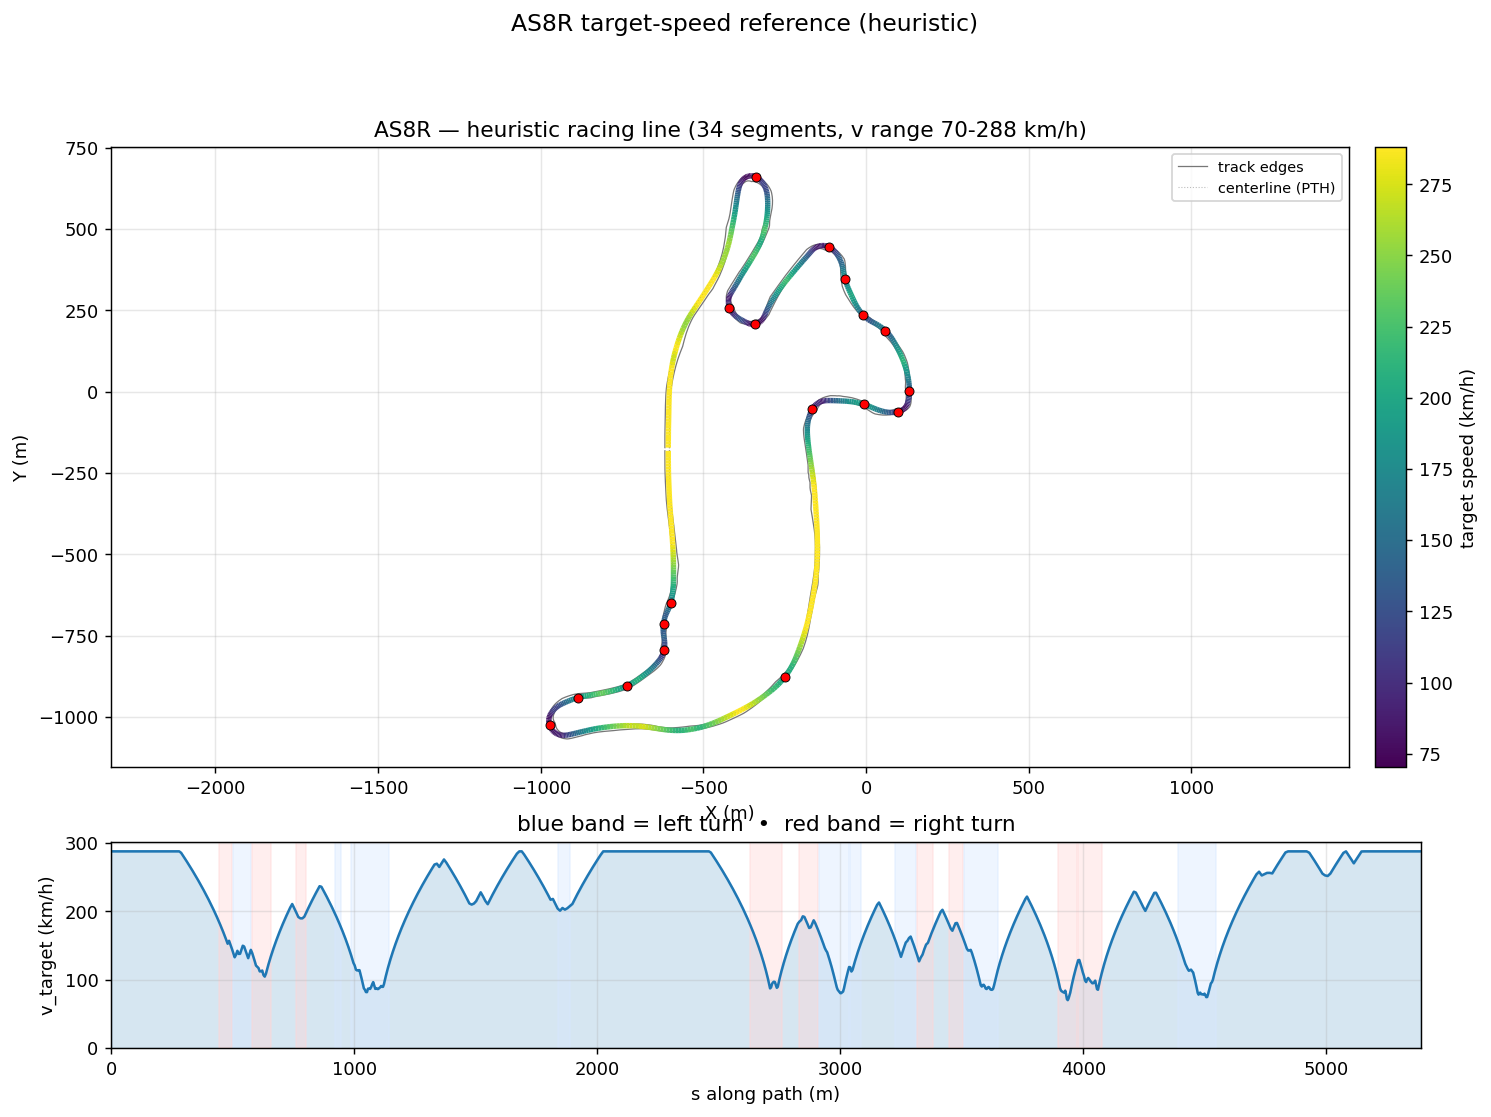

The data file committed next to this chart (first rows):
s_m, x_center_m, y_center_m, z_center_m, x_line_m, y_line_m, offset_m, heading_rad, curvature_1_per_m, radius_m, slope_pct, width_m, drive_left_m, drive_right_m, limit_left_m, limit_right_m, segment_id, segment_kind, v_target_ms, v_target_kmh
0.0, -605.7, -182.1, 11.73, -608.2, -182.1, -2.458, -1.573, 6.692667572847855e-05, 14942, -0.001098, 14.1, -12.8, 1.3, -18.6, 55.07, 0, straight, 80.0, 288.0
9.732, -605.7, -191.8, 11.73, -608.2, -191.8, -2.449, -1.572, 5.190334740792779e-05, 19267, -0.0006266, 14.1, -12.8, 1.3, -18.6, 55.07, 0, straight, 80.0, 288.0
19.43, -605.8, -201.5, 11.73, -608.2, -201.5, -2.416, -1.572, 4.376011085505116e-05, 22852, -0.0004742, 14.1, -12.8, 1.3, -18.65, 55.08, 0, straight, 80.0, 288.0
29.09, -605.8, -211.1, 11.73, -608.1, -211.1, -2.36, -1.571, 7.813317242798268e-05, 12799, -0.0001559, 14.1, -12.8, 1.3, -18.65, 55.09, 0, straight, 80.0, 288.0
38.71, -605.8, -220.8, 11.73, -608, -220.8, -2.283, -1.57, 0.0001677, 5965, 0.0003171, 14.1, -12.8, 1.3, -18.65, 55.09, 0, straight, 80.0, 288.0
48.29, -605.7, -230.3, 11.73, -607.9, -230.4, -2.186, -1.568, 0.0003212, 3113, 0.0007167, 14.05, -12.75, 1.3, -18.65, 55.1, 0, straight, 80.0, 288.0
57.87, -605.7, -239.9, 11.73, -607.8, -239.9, -2.073, -1.564, 0.0004184, 2390, 0.002961, 13.9, -12.6, 1.3, -18.6, 55.11, 0, straight, 80.0, 288.0
67.4, -605.6, -249.5, 11.73, -607.6, -249.5, -1.948, -1.56, 0.0004001, 2499, 0.006587, 13.8, -12.45, 1.35, -18.5, 55.12, 0, straight, 80.0, 288.0
76.89, -605.5, -259, 11.73, -607.3, -259, -1.814, -1.556, 0.0004174, 2396, 0.008141, 13.75, -12.3, 1.45, -18.35, 55.13, 0, straight, 80.0, 288.0
86.33, -605.3, -268.4, 11.73, -607, -268.4, -1.674, -1.552, 0.0005056, 1978, 0.009245, 13.65, -12.1, 1.55, -18.2, 55.14, 0, straight, 80.0, 288.0
95.72, -605.1, -277.8, 11.73, -606.7, -277.8, -1.53, -1.547, 0.0003516, 2844, 0.01321, 13.6, -11.9, 1.7, -17.95, 55.15, 0, straight, 80.0, 288.0
105.1, -604.9, -287.1, 11.73, -606.3, -287.2, -1.385, -1.545, -8.267972676644086e-05, 12095, 0.01638, 13.55, -11.65, 1.9, -17.7, 55.16, 0, straight, 80.0, 288.0
114.4, -604.7, -296.4, 11.73, -605.9, -296.4, -1.238, -1.548, -0.000194, 5154, 0.01663, 13.55, -11.4, 2.15, -17.5, 55.17, 0, straight, 80.0, 288.0
123.6, -604.5, -305.6, 11.73, -605.6, -305.7, -1.092, -1.549, 0.0001765, 5667, 0.0164, 13.55, -11.2, 2.35, -17.35, 55.18, 0, straight, 80.0, 288.0
132.8, -604.3, -314.8, 11.73, -605.2, -314.9, -0.9461, -1.545, 0.0005051, 1980, 0.01817, 13.6, -11, 2.6, -17.2, 55.18, 0, straight, 80.0, 288.0
141.9, -604, -324, 11.74, -604.8, -324, -0.8012, -1.54, 0.0006521, 1534, 0.02205, 13.6, -10.75, 2.85, -16.9, 55.19, 0, straight, 80.0, 288.0
151, -603.7, -333, 11.74, -604.4, -333.1, -0.6577, -1.533, 0.0007969, 1255, 0.02393, 13.65, -10.45, 3.2, -16.6, 55.2, 0, straight, 80.0, 288.0
160, -603.3, -342, 11.74, -603.8, -342.1, -0.516, -1.525, 0.0008088, 1236, 0.02324, 13.6, -10.05, 3.55, -16.2, 55.21, 0, straight, 80.0, 288.0
169, -602.9, -351, 11.74, -603.3, -351, -0.3765, -1.519, 0.0006847, 1461, 0.02425, 13.65, -9.65, 4, -15.75, 55.22, 0, straight, 80.0, 288.0
177.9, -602.4, -359.9, 11.74, -602.6, -359.9, -0.2399, -1.513, 0.0005829, 1716, 0.02733, 13.65, -9.15, 4.5, -15.3, 55.23, 0, straight, 80.0, 288.0
186.7, -601.9, -368.7, 11.75, -602, -368.7, -0.1069, -1.508, 0.0004308, 2321, 0.02984, 13.6, -8.55, 5.05, -14.75, 55.24, 0, straight, 80.0, 288.0
195.5, -601.3, -377.5, 11.75, -601.3, -377.5, 0.02192, -1.506, 0.0001887, 5299, 0.03013, 13.65, -8, 5.65, -14.2, 55.25, 0, straight, 80.0, 288.0
204.3, -600.7, -386.2, 11.75, -600.6, -386.2, 0.1459, -1.505, -7.024701702866565e-05, 14235, 0.02876, 13.65, -7.4, 6.25, -13.65, 55.25, 0, straight, 80.0, 288.0
212.9, -600.2, -394.9, 11.76, -599.9, -394.9, 0.2646, -1.507, -0.0002655, 3766, 0.006204, 13.7, -6.9, 6.8, -13.05, 55.26, 0, straight, 80.0, 288.0
221.5, -599.6, -403.5, 11.75, -599.3, -403.4, 0.3778, -1.51, -0.0002616, 3823, -0.02526, 13.65, -6.3, 7.35, -12.55, 55.27, 0, straight, 80.0, 288.0
230.1, -599.1, -412, 11.75, -598.6, -412, 0.4856, -1.511, -8.474653222663442e-05, 11800, -0.0319, 13.5, -5.65, 7.85, -12, 55.27, 0, straight, 80.0, 288.0
238.6, -598.6, -420.4, 11.75, -598, -420.4, 0.5885, -1.511, 0.0001311, 7629, -0.02928, 13.45, -5.1, 8.35, -11.5, 55.27, 0, straight, 80.0, 288.0
247, -598.1, -428.8, 11.75, -597.4, -428.8, 0.6869, -1.509, 0.0002727, 3667, -0.03105, 13.5, -4.55, 8.95, -11, 55.28, 0, straight, 80.0, 288.0
255.3, -597.6, -437.2, 11.74, -596.8, -437.1, 0.7816, -1.507, 0.0001242, 8050, -0.03201, 13.5, -4, 9.5, -10.45, 55.28, 0, straight, 80.0, 288.0
263.6, -597, -445.4, 11.74, -596.2, -445.4, 0.8732, -1.507, -0.0002879, 3473, -0.03478, 13.45, -3.4, 10.05, -9.95, 55.28, 0, straight, 80.0, 288.0
271.8, -596.5, -453.6, 11.74, -595.6, -453.6, 0.9624, -1.511, -0.0006267, 1596, -0.03838, 13.45, -2.9, 10.55, -9.4, 54.21, 0, straight, 80.0, 288.0
280, -596.1, -461.8, 11.73, -595, -461.7, 1.049, -1.517, -0.0007181, 1392, -0.03971, 13.5, -2.5, 11, -8.95, 51.38, 0, straight, 80.0, 288.0
288.1, -595.7, -469.9, 11.73, -594.5, -469.8, 1.135, -1.523, -0.0006749, 1482, -0.03877, 13.5, -2.05, 11.45, -8.55, 47.38, 0, straight, 79.4, 285.8
296.1, -595.3, -477.9, 11.73, -594.1, -477.9, 1.218, -1.528, -0.0006417, 1558, -0.03507, 13.45, -1.6, 11.85, -8.15, 42.79, 0, straight, 78.2, 281.5
304.1, -595, -485.9, 11.73, -593.7, -485.8, 1.299, -1.533, -0.0006137, 1629, -0.03054, 13.45, -1.25, 12.2, -7.85, 38.2, 0, straight, 76.99, 277.2
312, -594.7, -493.8, 11.72, -593.3, -493.7, 1.377, -1.538, -0.0006115, 1635, -0.02535, 13.45, -0.95, 12.5, -7.55, 34.2, 0, straight, 75.77, 272.8
319.8, -594.5, -501.6, 11.72, -593, -501.6, 1.451, -1.543, -0.0006788, 1473, -0.02068, 15.1, -1.6, 13.5, -7.35, 31.37, 0, straight, 74.54, 268.4
327.6, -594.3, -509.4, 11.72, -592.7, -509.4, 1.521, -1.548, -0.0007675, 1303, -0.01692, 16.1, -1.6, 14.5, -7.15, 30.3, 0, straight, 73.3, 263.9
335.3, -594.1, -517.1, 11.72, -592.5, -517.1, 1.584, -1.555, -0.0007789, 1284, -0.01267, 16.95, -1.45, 15.5, -7, 28.85, 0, straight, 72.05, 259.4
343, -594, -524.8, 11.72, -592.4, -524.8, 1.641, -1.56, -0.0006861, 1458, -0.007853, 17.88, -1.38, 16.5, -6.9, 27.3, 0, straight, 70.79, 254.8
350.6, -594, -532.4, 11.72, -592.3, -532.4, 1.689, -1.565, -0.0005413, 1847, -0.001574, 19.25, -1.753, 17.5, -6.85, 25.7, 0, straight, 69.51, 250.2
358.2, -593.9, -539.9, 11.72, -592.2, -539.9, 1.729, -1.569, -0.0004123, 2425, 0.007582, 19.54, -2.447, 17.1, -6.8, 24.1, 0, straight, 68.22, 245.6
365.6, -593.9, -547.4, 11.72, -592.2, -547.4, 1.76, -1.571, -0.0002848, 3512, 0.01181, 18.92, -2.82, 16.1, -6.8, 22.5, 0, straight, 66.92, 240.9
373, -593.9, -554.8, 11.72, -592.2, -554.8, 1.783, -1.573, -6.168860379401897e-05, 16210, 0.01615, 17.88, -2.779, 15.1, -6.8, 20.9, 0, straight, 65.61, 236.2
380.3, -593.9, -562.1, 11.72, -592.1, -562.1, 1.799, -1.572, -1.8621905987642462e-05, 53700, 0.06732, 16.8, -2.701, 14.1, -6.8, 19.5, 0, straight, 64.29, 231.4
387.6, -594, -569.3, 11.73, -592.2, -569.3, 1.808, -1.573, -0.0005119, 1954, 0.1572, 16.11, -2.66, 13.45, -6.85, 18.55, 0, straight, 62.95, 226.6
394.7, -594, -576.5, 11.74, -592.2, -576.5, 1.813, -1.58, -0.001353, 739.3, 0.2377, 16, -2.75, 13.25, -6.9, 18.1, 0, straight, 61.6, 221.8
401.8, -594.1, -583.6, 11.76, -592.3, -583.6, 1.812, -1.592, -0.001968, 508, 0.2396, 16.46, -2.86, 13.6, -7, 17.95, 0, straight, 60.23, 216.8
408.8, -594.3, -590.5, 11.78, -592.5, -590.6, 1.807, -1.607, -0.002222, 450, 0.1577, 16.32, -3.03, 13.29, -7.15, 17.75, 0, straight, 58.85, 211.9
415.7, -594.6, -597.4, 11.78, -592.8, -597.5, 1.798, -1.623, -0.002528, 395.5, 0.07121, 15.6, -3.314, 12.29, -7.4, 17.5, 0, straight, 57.46, 206.8
422.5, -595, -604.2, 11.79, -593.2, -604.3, 1.783, -1.642, -0.002827, 353.7, 0.04662, 15.11, -3.82, 11.29, -7.8, 17.1, 0, straight, 56.05, 201.8
429.2, -595.6, -610.9, 11.79, -593.8, -611.1, 1.761, -1.661, -0.00295, 339, 0.1007, 14.54, -4.25, 10.29, -8.4, 16.55, 0, straight, 54.62, 196.6
435.8, -596.2, -617.5, 11.8, -594.5, -617.7, 1.732, -1.681, -0.003483, 287.1, 0.1688, 14.14, -4.85, 9.292, -9.1, 15.95, 0, straight, 53.18, 191.4
442.3, -597, -623.9, 11.81, -595.3, -624.2, 1.694, -1.707, -0.004474, 223.5, 0.1688, 14.06, -5.77, 8.293, -10, 15.2, 1, right, 51.71, 186.2
448.7, -598, -630.3, 11.82, -596.4, -630.6, 1.645, -1.739, -0.005125, 195.1, 0.08845, 14.05, -6.76, 7.294, -11, 14.3, 1, right, 50.23, 180.8
455, -599.1, -636.5, 11.82, -597.6, -636.8, 1.586, -1.772, -0.005053, 197.9, -0.03017, 14.05, -7.759, 6.295, -12.25, 13.4, 1, right, 48.73, 175.4
461.3, -600.5, -642.6, 11.82, -599, -642.9, 1.517, -1.802, -0.004783, 209.1, -0.3068, 14.05, -8.758, 5.296, -13.7, 12.3, 1, right, 47.2, 169.9
467.4, -602, -648.5, 11.79, -600.6, -648.9, 1.438, -1.831, -0.005171, 193.4, -0.5753, 14.05, -9.757, 4.297, -15.35, 11.85, 1, right, 45.65, 164.3
473.4, -603.6, -654.3, 11.75, -602.3, -654.7, 1.351, -1.865, -0.006529, 153.2, -0.4778, 13.92, -10.62, 3.298, -17.2, 12, 1, right, 44.06, 158.6
479.4, -605.5, -660, 11.73, -604.3, -660.4, 1.258, -1.909, -0.007622, 131.2, -0.2572, 13.26, -10.66, 2.6, -19.45, 12.5, 1, right, 42.44, 152.8
... 723 more rows
